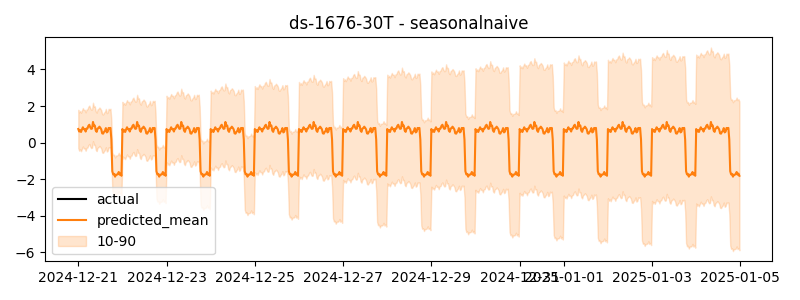

The data file committed next to this chart (first rows):
timestamp, actual, predicted
2024-12-21 00:00:00, -1.413, 0.7444
2024-12-21 00:30:00, -1.142, 0.6054
2024-12-21 01:00:00, -1.13, 0.6822
2024-12-21 01:30:00, -1.302, 0.5812
2024-12-21 02:00:00, -1.256, 0.7208
2024-12-21 02:30:00, -1.336, 0.838
2024-12-21 03:00:00, -1.365, 0.7308
2024-12-21 03:30:00, -1.233, 0.744
2024-12-21 04:00:00, -1.099, 0.6048
2024-12-21 04:30:00, -1.268, 0.765
2024-12-21 05:00:00, -1.244, 0.7752
2024-12-21 05:30:00, -1.319, 0.9166
2024-12-21 06:00:00, -1.205, 0.9762
2024-12-21 06:30:00, -1.211, 0.8383
2024-12-21 07:00:00, -0.9131, 0.7518
2024-12-21 07:30:00, -1.002, 0.7703
2024-12-21 08:00:00, -1.039, 1.13
2024-12-21 08:30:00, -0.8563, 0.9208
2024-12-21 09:00:00, -0.9714, 0.9346
2024-12-21 09:30:00, -0.9678, 0.6579
2024-12-21 10:00:00, -0.8869, 0.5884
2024-12-21 10:30:00, -0.976, 0.7708
2024-12-21 11:00:00, -0.9032, 0.7965
2024-12-21 11:30:00, -1.176, 0.871
2024-12-21 12:00:00, -1.024, 0.8073
2024-12-21 12:30:00, -0.982, 0.7232
2024-12-21 13:00:00, -1.087, 0.5067
2024-12-21 13:30:00, -0.8827, 0.4895
2024-12-21 14:00:00, -1.135, 0.5871
2024-12-21 14:30:00, -1.07, 0.6433
2024-12-21 15:00:00, -0.8156, 0.7937
2024-12-21 15:30:00, -0.802, 0.5589
2024-12-21 16:00:00, -0.9311, 0.6
2024-12-21 16:30:00, -0.8755, 0.7998
2024-12-21 17:00:00, -0.8276, 0.7599
2024-12-21 17:30:00, -0.5788, 0.8032
2024-12-21 18:00:00, -0.6727, 0.1658
2024-12-21 18:30:00, -0.4957, -1.56
2024-12-21 19:00:00, -0.4328, -1.737
2024-12-21 19:30:00, -0.4232, -1.706
2024-12-21 20:00:00, -0.2518, -1.859
2024-12-21 20:30:00, -0.5109, -1.75
2024-12-21 21:00:00, -0.4284, -1.751
2024-12-21 21:30:00, -0.1816, -1.723
2024-12-21 22:00:00, -0.1843, -1.604
2024-12-21 22:30:00, -0.2032, -1.752
2024-12-21 23:00:00, -0.1457, -1.691
2024-12-21 23:30:00, -0.2483, -1.813
2024-12-22 00:00:00, -0.1415, 0.7444
2024-12-22 00:30:00, -0.3215, 0.6054
2024-12-22 01:00:00, -0.1461, 0.6822
2024-12-22 01:30:00, -0.1021, 0.5812
2024-12-22 02:00:00, -0.2227, 0.7208
2024-12-22 02:30:00, -0.2239, 0.838
2024-12-22 03:00:00, -0.1776, 0.7308
2024-12-22 03:30:00, -0.3918, 0.744
2024-12-22 04:00:00, -0.4748, 0.6048
2024-12-22 04:30:00, -0.3653, 0.765
2024-12-22 05:00:00, -0.6273, 0.7752
2024-12-22 05:30:00, -0.6666, 0.9166
... 660 more rows
